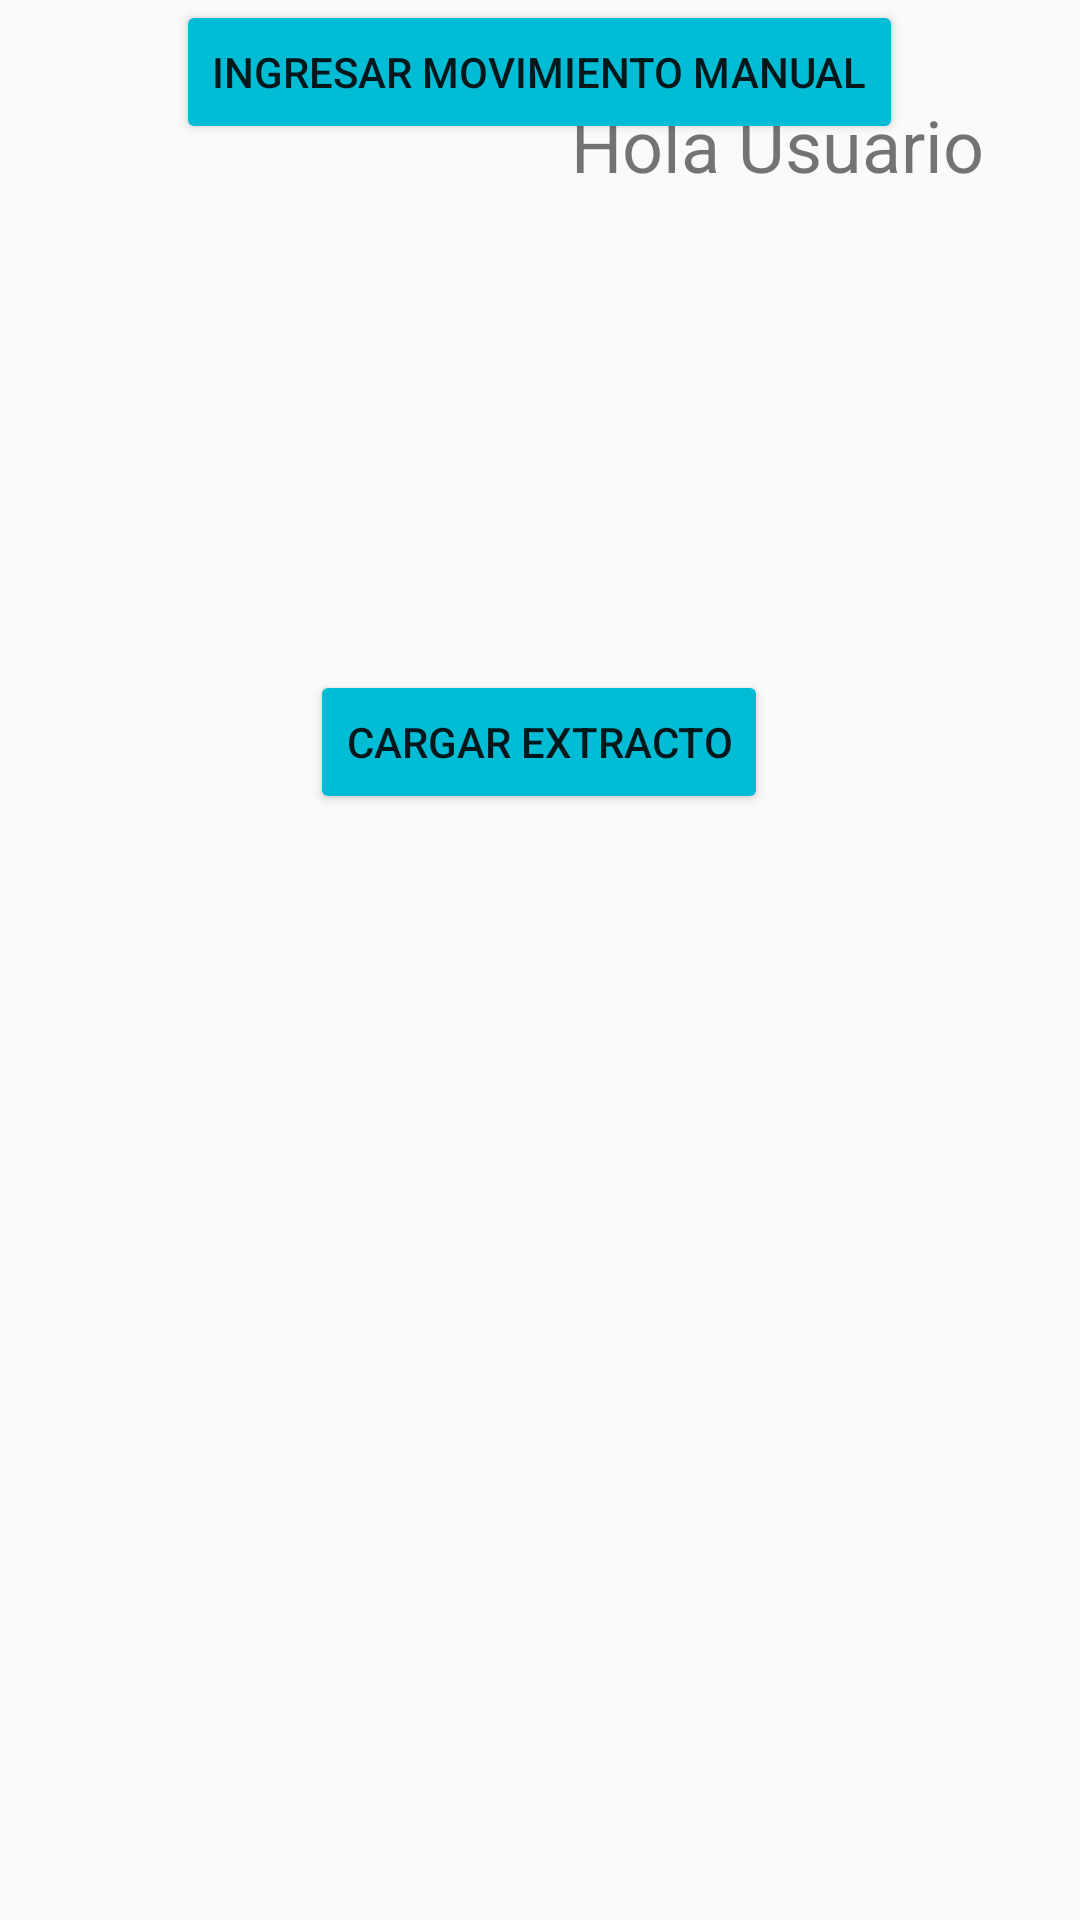

Produce the Android XML layout that renders to this screen, including the resource entries it uses.
<!-- AndroidManifest.xml: application theme Theme.Oneconomy -->
<!-- res/layout/activity_finanzas.xml -->
<?xml version="1.0" encoding="utf-8"?>
<androidx.constraintlayout.widget.ConstraintLayout xmlns:android="http://schemas.android.com/apk/res/android"
    xmlns:app="http://schemas.android.com/apk/res-auto"
    xmlns:tools="http://schemas.android.com/tools"
    android:layout_width="match_parent"
    android:layout_height="match_parent"
    tools:context="src.Controler.Finanzas">

    <Button
        android:id="@+id/btn_filePicker"
        android:layout_width="wrap_content"
        android:layout_height="wrap_content"
        android:backgroundTint="#00BCD4"
        android:text="Cargar Extracto"
        app:layout_constraintBottom_toBottomOf="parent"
        app:layout_constraintEnd_toEndOf="parent"
        app:layout_constraintHorizontal_bias="0.498"
        app:layout_constraintStart_toStartOf="parent"
        app:layout_constraintTop_toTopOf="parent"
        app:layout_constraintVertical_bias="0.377" />

    <Button
        android:id="@+id/button7"
        android:layout_width="wrap_content"
        android:layout_height="wrap_content"
        android:layout_marginTop="24dp"
        android:backgroundTint="#00BCD4"
        android:text="Ingresar movimiento manual"
        android:onClick="MovimientoManual"
        app:layout_constraintEnd_toEndOf="parent"
        app:layout_constraintHorizontal_bias="0.498"
        app:layout_constraintStart_toStartOf="parent"
        app:layout_constraintTop_toBottomOf="@+id/button6" />

    <TextView
        android:id="@+id/textView4"
        android:layout_width="wrap_content"
        android:layout_height="wrap_content"
        android:layout_marginTop="32dp"
        android:layout_marginEnd="32dp"
        android:text="Hola Usuario"
        android:textSize="24sp"
        app:layout_constraintEnd_toEndOf="parent"
        app:layout_constraintTop_toTopOf="parent" />

    <ImageView
        android:id="@+id/imageView1"
        android:layout_width="320dp"
        android:layout_height="174dp"
        app:layout_constraintEnd_toEndOf="parent"
        app:layout_constraintStart_toStartOf="parent"
        app:layout_constraintTop_toBottomOf="@+id/textView4"
        app:srcCompat="@drawable/imagen" />
</androidx.constraintlayout.widget.ConstraintLayout>
<!-- resources referenced by this layout -->
<resources>
  <!-- drawable imagen: rar bitmap (drawable, 35840 bytes) -->
  <style name="Theme.Oneconomy" parent="Theme.AppCompat.Light.NoActionBar">
          
          <item name="colorPrimary">@color/purple_500</item>
          <item name="colorPrimaryVariant">@color/purple_700</item>
          <item name="colorOnPrimary">@color/white</item>
          
          <item name="colorSecondary">@color/teal_200</item>
          <item name="colorSecondaryVariant">@color/teal_700</item>
          <item name="colorOnSecondary">@color/black</item>
          
          <item name="android:statusBarColor" tools:targetApi="l">?attr/colorPrimaryVariant</item>
  
          
      </style>
  <!-- not gathered from this repository: default colours our renderer supplied (Android Studio template values) -->
  <color name="purple_500">#FF6200EE</color>
  <color name="purple_700">#FF3700B3</color>
  <color name="teal_200">#FF03DAC5</color>
  <color name="teal_700">#FF018786</color>
  <color name="black">#FF000000</color>
  <color name="white">#FFFFFFFF</color>
</resources>
